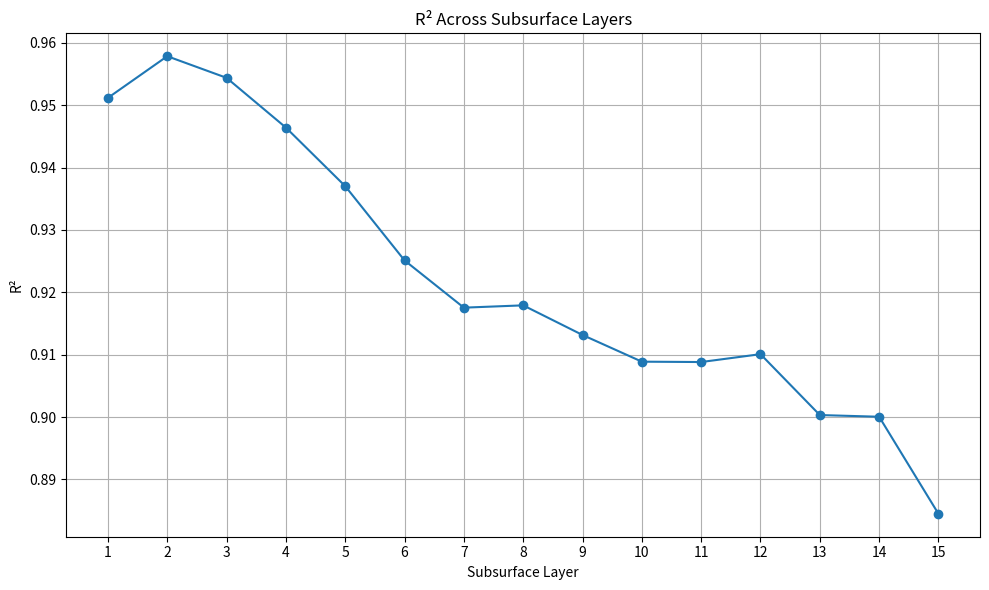

The matplotlib source for this figure:
import matplotlib.pyplot as plt

layers = list(range(1, 16))

r2 = [
    0.951171,
    0.957849,
    0.954381,
    0.946407,
    0.937017,
    0.925113,
    0.917540,
    0.917910,
    0.913161,
    0.908881,
    0.908823,
    0.910085,
    0.900324,
    0.900052,
    0.884487
]

plt.figure(figsize=(10, 6))

plt.plot(layers, r2, marker="o")

plt.title("R² Across Subsurface Layers")
plt.xlabel("Subsurface Layer")
plt.ylabel("R²")
plt.xticks(layers)
plt.grid(True)

plt.tight_layout()

plt.savefig("layer_r2.png", dpi=150)

print("R² plot saved as: layer_r2.png")

plt.show()
